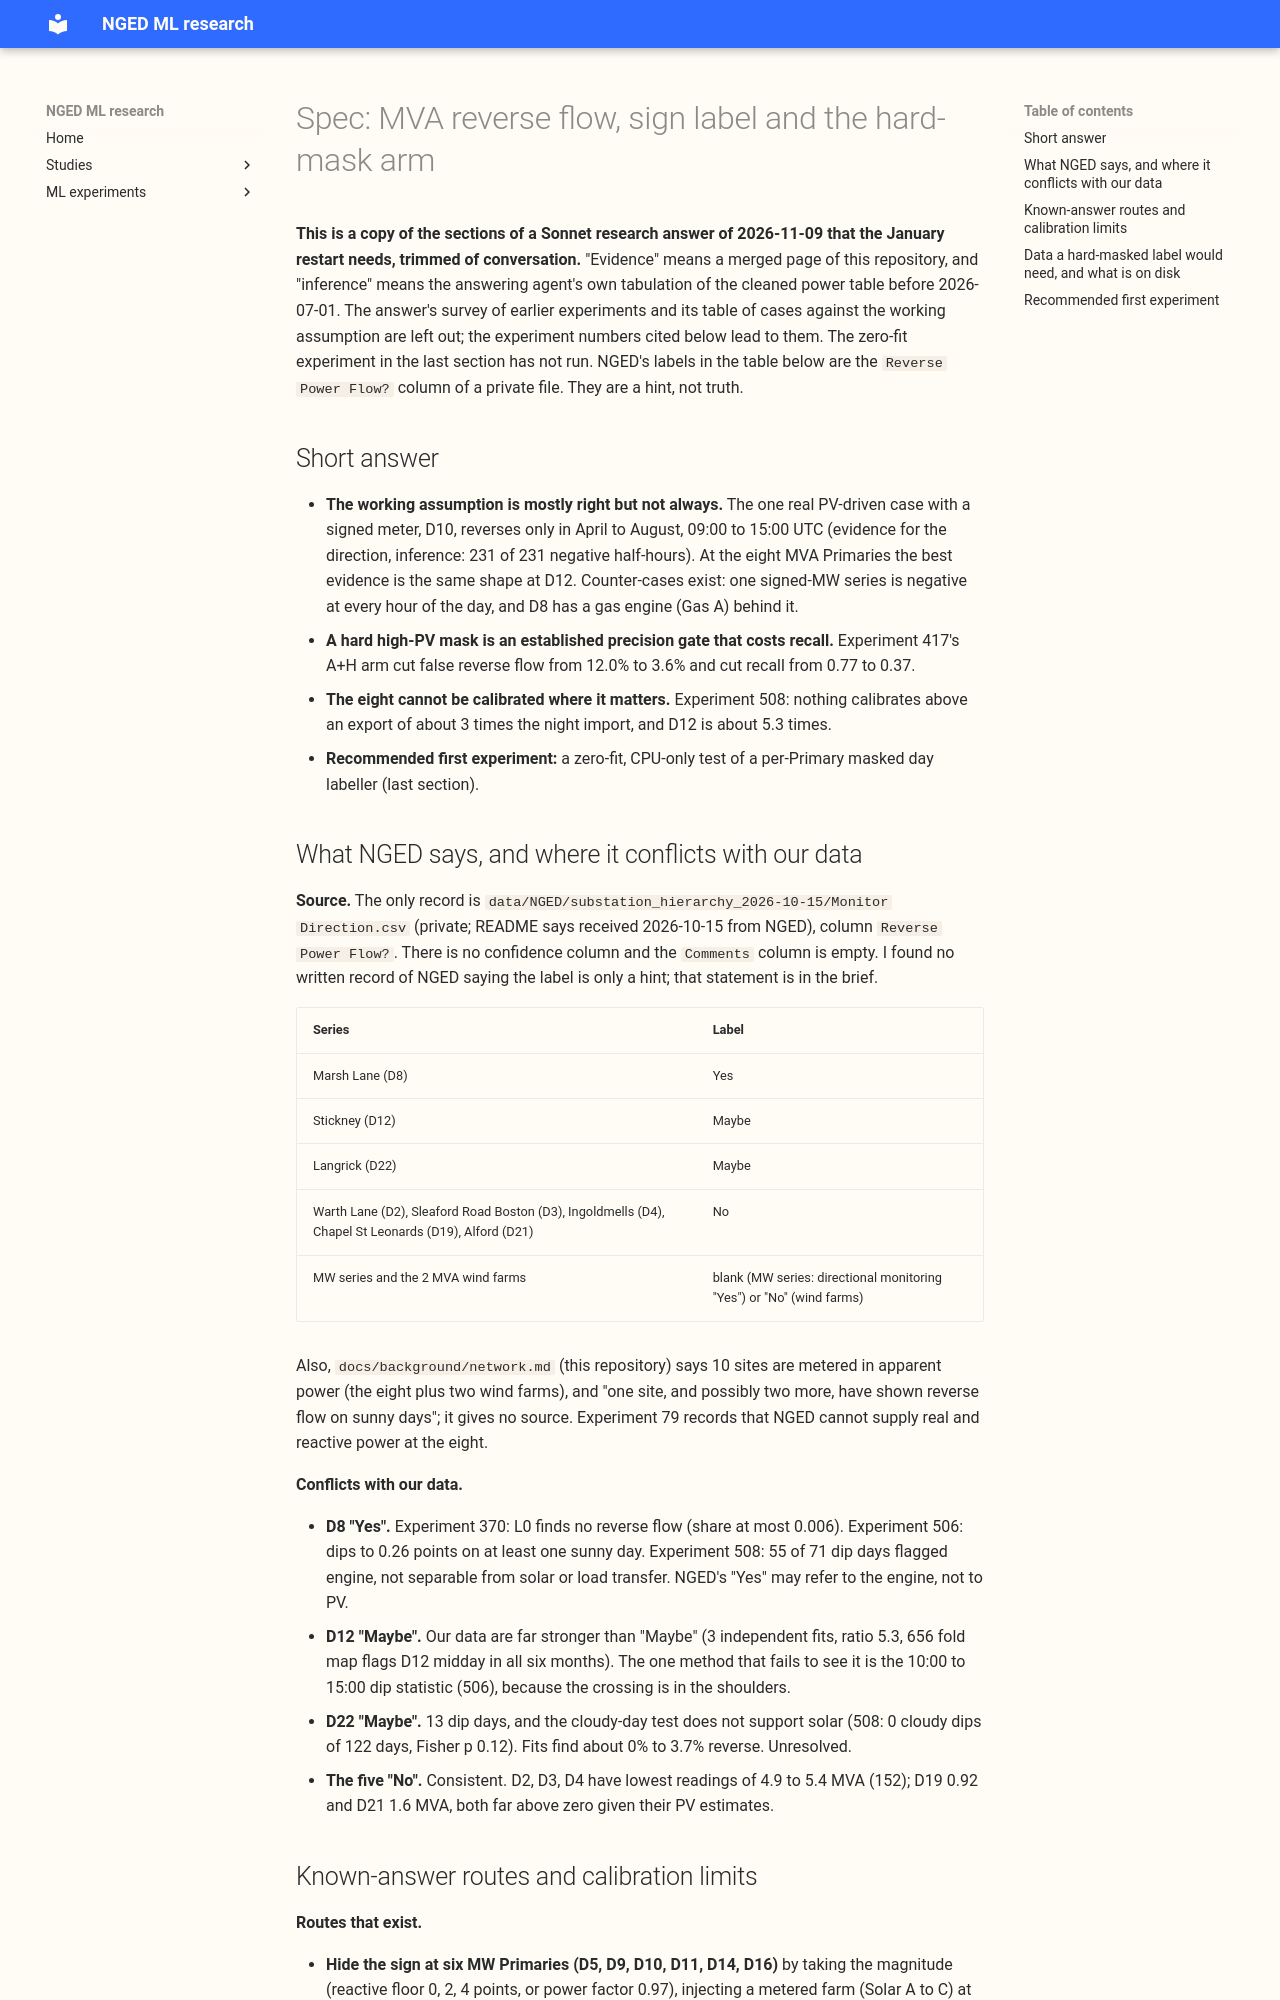

repository: openclimatefix/nged-ml-research · page: ml-experiments/themes/lsc-detectors/january-restart-specs/mva-reverse-flow-hard-mask/index.html · generator: mkdocs

# Spec: MVA reverse flow, sign label and the hard-mask arm

**This is a copy of the sections of a Sonnet research answer of 2026-11-09 that the January
restart needs, trimmed of conversation.** "Evidence" means a merged page of this repository, and
"inference" means the answering agent's own tabulation of the cleaned power table before
2026-07-01. The answer's survey of earlier experiments and its table of cases against the working
assumption are left out; the experiment numbers cited below lead to them. The zero-fit experiment
in the last section has not run. NGED's labels in the table below are the `Reverse Power Flow?`
column of a private file. They are a hint, not truth.

## Short answer

- **The working assumption is mostly right but not always.** The one real PV-driven case with a
  signed meter, D10, reverses only in April to August, 09:00 to 15:00 UTC (evidence for the
  direction, inference: 231 of 231 negative half-hours). At the eight MVA Primaries the best
  evidence is the same shape at D12.
  Counter-cases exist: one signed-MW series is negative at every hour of the day, and D8 has a gas
  engine (Gas A) behind it.
- **A hard high-PV mask is an established precision gate that costs recall.** Experiment 417's
  A+H arm cut false reverse flow from 12.0% to 3.6% and cut recall from 0.77 to 0.37.
- **The eight cannot be calibrated where it matters.** Experiment 508: nothing calibrates above an
  export of about 3 times the night import, and D12 is about 5.3 times.
- **Recommended first experiment:** a zero-fit, CPU-only test of a per-Primary masked day labeller
  (last section).

## What NGED says, and where it conflicts with our data

**Source.** The only record is `data/NGED/substation_hierarchy_2026-10-15/Monitor Direction.csv`
(private; README says received 2026-10-15 from NGED), column `Reverse Power Flow?`. There is no
confidence column and the `Comments` column is empty. I found no written record of NGED saying the
label is only a hint; that statement is in the brief.

| Series | Label |
|---|---|
| Marsh Lane (D8) | Yes |
| Stickney (D12) | Maybe |
| Langrick (D22) | Maybe |
| Warth Lane (D2), Sleaford Road Boston (D3), Ingoldmells (D4), Chapel St Leonards (D19), Alford (D21) | No |
| MW series and the 2 MVA wind farms | blank (MW series: directional monitoring "Yes") or "No" (wind farms) |

Also, `docs/background/network.md` (this repository) says 10 sites are metered in apparent power
(the eight plus two wind farms), and "one site, and possibly two more, have shown reverse flow on
sunny days"; it gives no source. Experiment 79 records that NGED cannot supply real and reactive
power at the eight.

**Conflicts with our data.**

- **D8 "Yes".** Experiment 370: L0 finds no reverse flow (share at most 0.006). Experiment 506:
  dips to 0.26 points on at least one sunny day. Experiment 508: 55 of 71 dip days flagged engine,
  not separable from solar or load transfer. NGED's "Yes" may refer to the engine, not to PV.
- **D12 "Maybe".** Our data are far stronger than "Maybe" (3 independent fits, ratio 5.3, 656 fold
  map flags D12 midday in all six months). The one method that fails to see it is the 10:00 to
  15:00 dip statistic (506), because the crossing is in the shoulders.
- **D22 "Maybe".** 13 dip days, and the cloudy-day test does not support solar (508: 0 cloudy dips
  of 122 days, Fisher p 0.12). Fits find about 0% to 3.7% reverse. Unresolved.
- **The five "No".** Consistent. D2, D3, D4 have lowest readings of 4.9 to 5.4 MVA (152); D19
  0.92 and D21 1.6 MVA, both far above zero given their PV estimates.
